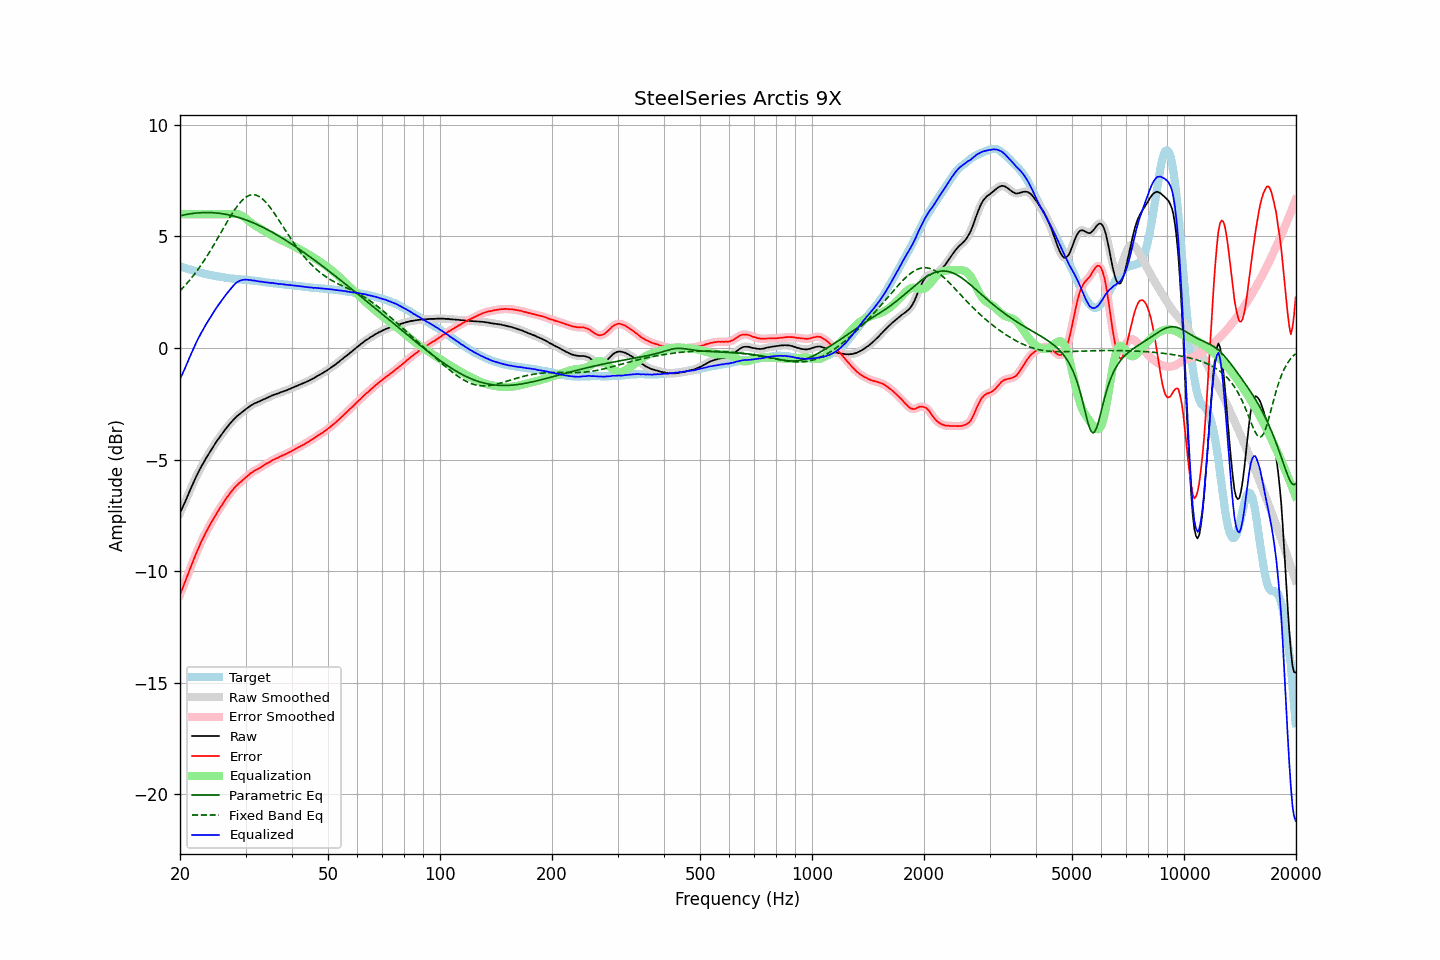

Values plotted in this chart, from the file beside it:
frequency, raw, error, smoothed, error_smoothed, equalization, parametric_eq, fixed_band_eq, equalized_raw, equalized_smoothed, target
20.00, -7.39, -11.06, -7.39, -11.06, 6.00, 5.92, 2.56, -1.39, -1.39, 3.66
20.20, -7.23, -10.88, -7.24, -10.88, 6.00, 5.94, 2.64, -1.23, -1.24, 3.64
20.40, -7.08, -10.70, -7.08, -10.70, 6.00, 5.96, 2.71, -1.08, -1.08, 3.61
20.61, -6.93, -10.52, -6.92, -10.51, 6.00, 5.97, 2.79, -0.93, -0.92, 3.59
20.81, -6.75, -10.32, -6.75, -10.32, 6.00, 5.99, 2.87, -0.75, -0.75, 3.57
21.02, -6.58, -10.13, -6.58, -10.13, 6.00, 6.00, 2.95, -0.58, -0.58, 3.54
21.23, -6.41, -9.94, -6.42, -9.94, 6.00, 6.01, 3.04, -0.41, -0.42, 3.52
21.44, -6.25, -9.75, -6.25, -9.75, 6.00, 6.02, 3.13, -0.25, -0.25, 3.50
21.66, -6.10, -9.58, -6.09, -9.57, 6.00, 6.03, 3.22, -0.10, -0.09, 3.48
21.87, -5.93, -9.39, -5.93, -9.39, 6.00, 6.04, 3.31, 0.07, 0.07, 3.46
22.09, -5.77, -9.21, -5.78, -9.22, 6.00, 6.05, 3.41, 0.23, 0.22, 3.44
22.31, -5.63, -9.05, -5.63, -9.05, 6.00, 6.06, 3.50, 0.37, 0.37, 3.42
22.54, -5.50, -8.89, -5.49, -8.88, 6.00, 6.06, 3.60, 0.50, 0.51, 3.39
22.76, -5.34, -8.71, -5.35, -8.72, 6.00, 6.07, 3.71, 0.66, 0.65, 3.37
22.99, -5.22, -8.57, -5.22, -8.57, 6.00, 6.07, 3.81, 0.78, 0.78, 3.35
23.22, -5.09, -8.42, -5.09, -8.42, 6.00, 6.07, 3.92, 0.91, 0.91, 3.33
23.45, -4.96, -8.28, -4.97, -8.28, 6.00, 6.07, 4.03, 1.04, 1.03, 3.32
23.69, -4.85, -8.14, -4.84, -8.14, 6.00, 6.07, 4.14, 1.15, 1.16, 3.30
23.92, -4.72, -8.01, -4.72, -8.01, 6.00, 6.07, 4.26, 1.28, 1.28, 3.29
24.16, -4.60, -7.87, -4.61, -7.88, 6.00, 6.07, 4.38, 1.40, 1.39, 3.27
24.40, -4.49, -7.75, -4.49, -7.75, 6.00, 6.07, 4.50, 1.51, 1.51, 3.26
24.65, -4.38, -7.63, -4.38, -7.62, 6.00, 6.06, 4.62, 1.62, 1.62, 3.25
24.89, -4.27, -7.50, -4.27, -7.50, 6.00, 6.06, 4.74, 1.73, 1.73, 3.23
25.14, -4.16, -7.38, -4.16, -7.38, 6.00, 6.05, 4.86, 1.84, 1.84, 3.22
25.39, -4.06, -7.27, -4.06, -7.26, 6.00, 6.04, 4.99, 1.94, 1.94, 3.21
25.65, -3.95, -7.15, -3.96, -7.16, 6.00, 6.03, 5.11, 2.05, 2.04, 3.20
25.91, -3.86, -7.05, -3.86, -7.04, 6.00, 6.02, 5.24, 2.14, 2.14, 3.19
26.16, -3.76, -6.94, -3.76, -6.93, 6.00, 6.01, 5.37, 2.24, 2.24, 3.17
26.43, -3.66, -6.82, -3.67, -6.82, 6.00, 6.00, 5.49, 2.34, 2.33, 3.15
26.69, -3.57, -6.72, -3.57, -6.72, 6.00, 5.99, 5.62, 2.43, 2.43, 3.14
26.96, -3.48, -6.62, -3.48, -6.61, 6.00, 5.97, 5.74, 2.52, 2.52, 3.13
27.23, -3.39, -6.52, -3.40, -6.52, 6.00, 5.96, 5.86, 2.61, 2.60, 3.12
27.50, -3.31, -6.42, -3.31, -6.43, 6.01, 5.94, 5.97, 2.69, 2.69, 3.11
27.77, -3.23, -6.34, -3.23, -6.34, 6.01, 5.92, 6.09, 2.78, 2.78, 3.11
28.05, -3.15, -6.25, -3.16, -6.25, 6.01, 5.90, 6.20, 2.86, 2.86, 3.10
28.33, -3.08, -6.17, -3.08, -6.18, 6.01, 5.88, 6.30, 2.93, 2.92, 3.09
28.62, -3.02, -6.11, -3.02, -6.11, 6.00, 5.86, 6.40, 2.97, 2.97, 3.09
28.90, -2.96, -6.04, -2.97, -6.04, 5.98, 5.84, 6.49, 3.01, 3.01, 3.08
29.19, -2.91, -5.99, -2.91, -5.98, 5.95, 5.82, 6.57, 3.03, 3.04, 3.08
29.48, -2.85, -5.92, -2.85, -5.92, 5.91, 5.79, 6.64, 3.05, 3.05, 3.07
29.78, -2.79, -5.86, -2.79, -5.86, 5.86, 5.77, 6.71, 3.06, 3.06, 3.06
30.08, -2.73, -5.79, -2.74, -5.79, 5.80, 5.74, 6.76, 3.07, 3.07, 3.05
30.38, -2.68, -5.74, -2.68, -5.73, 5.74, 5.71, 6.80, 3.06, 3.06, 3.05
30.68, -2.63, -5.67, -2.63, -5.67, 5.68, 5.69, 6.84, 3.05, 3.05, 3.04
30.99, -2.57, -5.60, -2.58, -5.62, 5.62, 5.66, 6.86, 3.05, 3.04, 3.03
31.30, -2.54, -5.57, -2.54, -5.56, 5.57, 5.63, 6.87, 3.03, 3.03, 3.03
31.61, -2.49, -5.51, -2.50, -5.52, 5.52, 5.60, 6.87, 3.03, 3.02, 3.02
31.93, -2.46, -5.47, -2.46, -5.48, 5.48, 5.57, 6.86, 3.01, 3.01, 3.01
32.24, -2.43, -5.44, -2.43, -5.43, 5.43, 5.53, 6.83, 3.00, 3.00, 3.01
32.57, -2.40, -5.40, -2.40, -5.40, 5.39, 5.50, 6.80, 2.99, 2.99, 2.99
32.89, -2.37, -5.35, -2.37, -5.35, 5.35, 5.47, 6.75, 2.97, 2.98, 2.98
33.22, -2.33, -5.30, -2.34, -5.31, 5.30, 5.43, 6.70, 2.97, 2.97, 2.97
33.55, -2.30, -5.26, -2.30, -5.26, 5.26, 5.40, 6.64, 2.96, 2.96, 2.96
33.89, -2.27, -5.22, -2.27, -5.22, 5.22, 5.36, 6.57, 2.95, 2.95, 2.95
34.23, -2.23, -5.17, -2.24, -5.18, 5.18, 5.32, 6.49, 2.94, 2.94, 2.94
34.57, -2.20, -5.14, -2.20, -5.13, 5.13, 5.28, 6.40, 2.93, 2.93, 2.93
34.92, -2.17, -5.10, -2.17, -5.09, 5.09, 5.24, 6.31, 2.92, 2.92, 2.92
35.27, -2.13, -5.04, -2.14, -5.05, 5.05, 5.20, 6.21, 2.92, 2.92, 2.91
35.62, -2.10, -5.01, -2.11, -5.01, 5.02, 5.16, 6.11, 2.91, 2.91, 2.91
35.97, -2.08, -4.98, -2.08, -4.98, 4.98, 5.12, 6.00, 2.90, 2.90, 2.90
... 635 more rows
